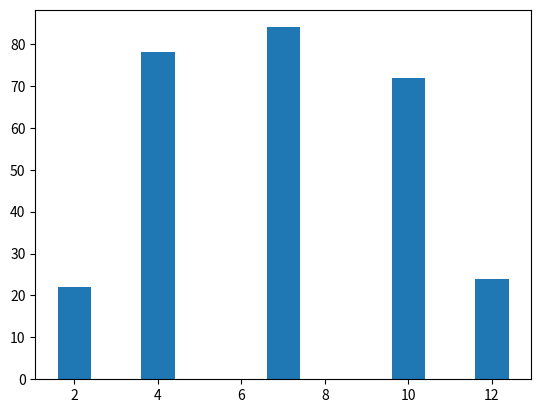

Python code for this plot:
import numpy as np
import matplotlib.pyplot as plt
import scipy.stats as stats

grades = [2,4,7,10,12]
count = [22,78,84,72,24]
plt.bar(grades,count)
plt.show()

# How many datapoints (observations) in total?
print(np.sum(count))

n = 280

# calculate xbar:
xbar = 1/n*np.sum(np.array(grades)*np.array(count))
print(xbar)

# calculate s2 (sample variance) and then s (sample standard deviation)
s2 = 1/(280-1)*np.sum(np.array(count) * (grades-xbar)**2)
print(s2)

s = s2**.5
print(s)

# fint t_0975 in the t distribution with df = n-1
t0975 = stats.t.ppf(0.975, df=n-1)
print(t0975)

# calculate the standard error of the mean (the standard error of "xbar")
SE_xbar = s/(n**.5)
print(SE_xbar)

# calculate the confidence interval:
upper_limit = xbar - t0975*SE_xbar
lower_limit = xbar + t0975*SE_xbar

print(upper_limit)
print(lower_limit)